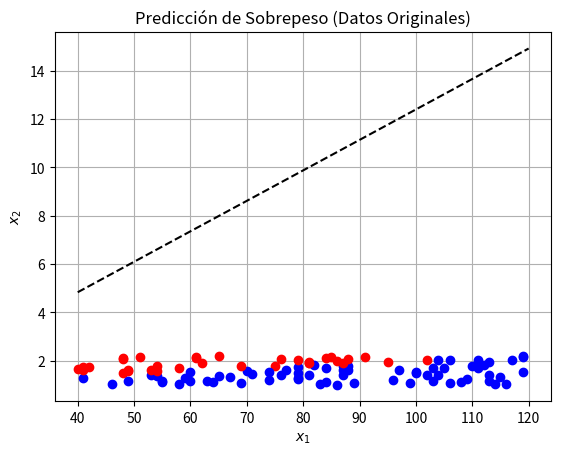
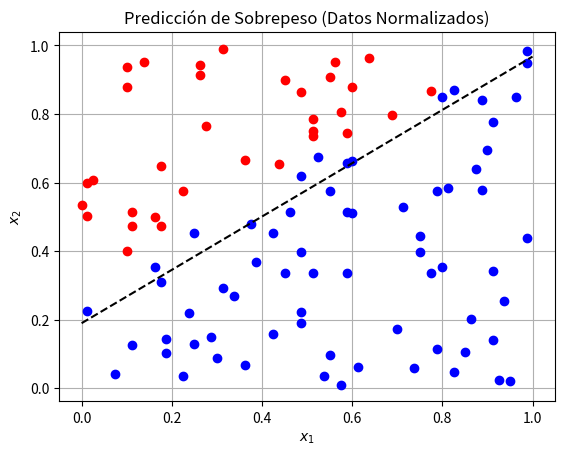

Here is the Python script that generated these plots, in order:
# -*- coding: utf-8 -*-
"""L01_04_Predicción_de_sobrepeso.ipynb

Automatically generated by Colab.

Original file is located at
    https://colab.research.google.com/<link-removed>

# Predicción de sobrepeso con una neurona
# [redacted]

Paso 1. Corre la siguiente casilla para importar la paquetería necesaria.
"""

import numpy as np
import matplotlib.pyplot as plt

"""Paso 2. En la siguiente cassilla de código, pega toda la clase del Perceptron."""

class Perceptron:

  def __init__(self, n_inputs, learning_rate):
    self.w = - 1 + 2 * np.random.rand(n_inputs)
    self.b = - 1 + 2 * np.random.rand()
    self.eta = learning_rate

  def predict(self, X):
    _, p = X.shape
    y_est = np.zeros(p)
    for i in range(p):
      y_est[i] = np.dot(self.w, X[:,i])+self.b
      if y_est[i] >= 0:
        y_est[i]=1
      else:
        y_est[i]=0
    return y_est

  def fit(self, X, Y, epochs=50):
    _, p = X.shape
    for _ in range(epochs):
      for i in range(p):
        # Escribe las ecuaciones del perceptrón
        y_est = self.predict(X[:,i].reshape(-1,1))
        error = (Y[i] - y_est.item())
        self.w += self.eta * error * X[:,i]
        self.b += self.eta * error
        print(y_est, error, self.w, self.b)

"""Paso 3. Instancía la siguiente función para poder dibujar la línea que representa el Perceptrón."""

# Función para dibujar superficie de desición
def draw_2d_percep(model, xmin, xmax):
  w1, w2, b = model.w[0], model.w[1], model.b
  plt.plot([xmin, xmax],[(1/w2)*(-w1*xmin-b),(1/w2)*(-w1*xmax-b)],'--k')


"""Paso 4. Completa el siguiente codigo para generar datos de personas con y sin sobrepeso. Considera a personas con un peso mínimo de 40Kg y un peso máximo de 120, de igual manera, una altura mínima de 1 metro y una máxima de 2.2 metros."""

p = 100

# Crear datos
X = np.zeros((2,p))
Y = np.zeros(p)
for i in range(p):
  # masa aleatoria
  X[0,i] = np.random.randint(40, 120)

  # estatura aleatoria
  X[1,i] = np.random.uniform(1, 2.2)

  imc = X[0,i] / X[1,i]**2

  if imc >= 25:
    Y[i]=1
  else:
    Y[i]=0

"""Paso 5. Entrena el modelo y dibuja los resultados"""

# Crear y entrenar modelo
model = Perceptron(2, 0.1)
model.fit(X, Y, epochs=60)

# Dibujar resultados
plt.figure()
for i in range(p):
  if Y[i] == 0:
    plt.plot(X[0,i],X[1,i], 'or')
  else:
    plt.plot(X[0,i],X[1,i], 'ob')

plt.title('Predicción de Sobrepeso (Datos Originales)')
plt.grid('on')
plt.xlabel(r'$x_1$')
plt.ylabel(r'$x_2$')

draw_2d_percep(model, 40, 120)
plt.savefig('sobrepeso_raw.png')
plt.show()

"""Paso 6. Repite el paso anterior pero ahora normaliza los datos"""

# Normalizat datos
X[0,:] = (X[0,:] - 40)/80
X[1,:] = (X[1,:] - 1)/1.2

# Crear y entrenar modelo
model = Perceptron(2, 0.1)
model.fit(X, Y, epochs=60)

# Dibujar resultados
plt.figure()
for i in range(p):
  if Y[i] == 0:
    plt.plot(X[0,i],X[1,i], 'or')
  else:
    plt.plot(X[0,i],X[1,i], 'ob')

plt.title('Predicción de Sobrepeso (Datos Normalizados)')
plt.grid('on')
plt.xlabel(r'$x_1$')
plt.ylabel(r'$x_2$')

draw_2d_percep(model, 0, 1)
plt.savefig('sobrepeso_norm.png')
plt.show()